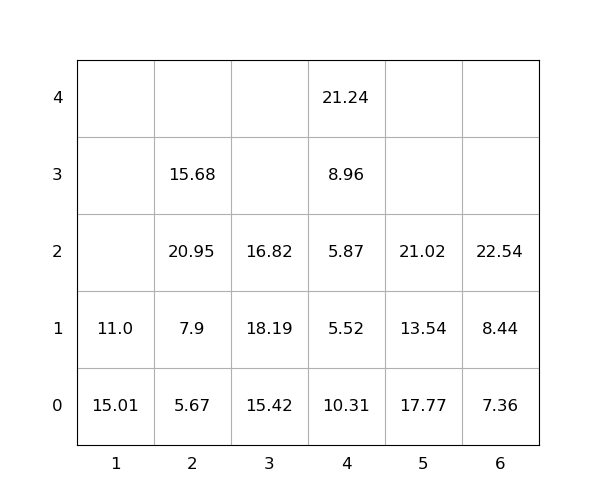

Data behind this chart, as committed beside it:
idx, loc_x, loc_y, loc_z, weight, group, score, seq, reloc, size(ft)
1, 4, 0, 0, 10.31, 0, 10.31, 0, 1.0, 20
2, 1, 0, 0, 15.01, 0, 15.01, 0, 1.0, 20
3, 3, 0, 0, 15.42, 0, 15.42, 0, 1.0, 20
4, 4, 0, 1, 5.52, 0, 5.52, 0, 1.0, 20
5, 5, 0, 0, 17.77, 0, 17.77, 0, 1.0, 20
6, 4, 0, 2, 5.87, 0, 5.87, 0, 1.0, 20
7, 6, 0, 0, 7.36, 0, 7.36, 0, 0, 20
8, 4, 0, 3, 8.96, 0, 8.96, 0, 1.0, 20
9, 2, 0, 0, 5.67, 0, 5.67, 0, 0, 20
10, 6, 0, 1, 8.44, 0, 8.44, 0, 0, 20
11, 6, 0, 2, 22.54, 0, 22.54, 1, 0, 20
12, 4, 0, 4, 21.24, 0, 21.24, 2, 1.0, 20
13, 1, 0, 1, 11.0, 0, 11.0, 3, 1.0, 20
14, 2, 0, 1, 7.9, 0, 7.9, 4, 0, 20
15, 2, 0, 2, 20.95, 0, 20.95, 5, 1.0, 20
16, 5, 0, 1, 13.54, 0, 13.54, 6, 1.0, 20
17, 2, 0, 3, 15.68, 0, 15.68, 7, 1.0, 20
18, 5, 0, 2, 21.02, 0, 21.02, 8, 1.0, 20
19, 3, 0, 1, 18.19, 0, 18.19, 9, 1.0, 20
20, 3, 0, 2, 16.82, 0, 16.82, 10, 1.0, 20
